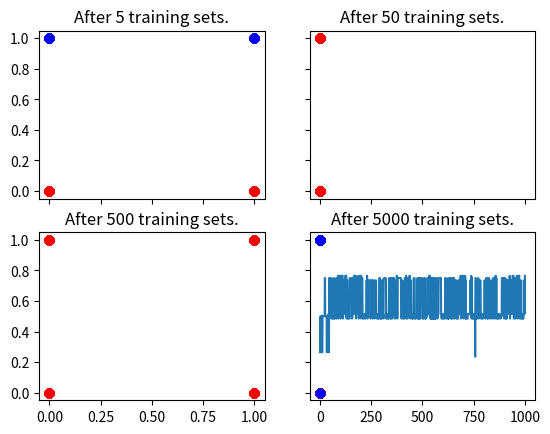

Here is the Python script that generated this plot:
# Ejercicio 2
# [redacted]
import matplotlib.pyplot as plt
import random

# Perceptron
class Perceptron:
    def __init__(self, weights, bias):
        self.weights = weights
        self.bias = bias

    def feed(self, inputs):
        assert len(inputs) == len(self.weights)
        res = 0

        for i in range(len(inputs)):
            res += inputs[i] * self.weights[i]

        if res + self.bias > 0:
            return 0
        
        return 1

def xor_f(x,y):
    return x != y

def train(perc, n):
    while n > 0:
        x = random.randint(0,1)
        y = random.randint(0,1)

        current_input = [x,y]

        if not xor_f(x,y):
            desired_out = 0
        else:
            desired_out = 1

        real_out = perc.feed([x,y])

        diff = real_out - desired_out
        lr = 0.1

        for i in range(len(perc.weights)):
            perc.weights[i] = perc.weights[i] + (lr * current_input[i] * diff)

        perc.bias = perc.bias + (lr * diff)
        n -= 1
        
    


def plot_after_train(n, ax):
    rand_x = (random.random() * 2) - 1
    rand_y = (random.random() * 2) - 1
    rand_b = (random.random() * 2) - 1
    p = Perceptron([rand_x, rand_y], rand_b)

    train(p,n)

    for i in range(500):
        plot_x = random.randint(0,1)
        plot_y = random.randint(0,1)
        if p.feed((plot_x, plot_y)) > 0.5:
            ax.plot(plot_x, plot_y, 'ro')
        else:
            ax.plot(plot_x, plot_y, 'bo')

    ax.set_title("After " + str(n) + " training sets.")

def error_after_train(n):
    rand_x = (random.random() * 2) - 1
    rand_y = (random.random() * 2) - 1
    rand_b = (random.random() * 2) - 1
    p = Perceptron([rand_x, rand_y], rand_b)

    errores = []

    test_pool_size = 2000
    puntos_aleatorios = []
    for i in range(test_pool_size):
        plot_x = random.randint(0,1)
        plot_y = random.randint(0,1)
        puntos_aleatorios.append((plot_x, plot_y))

    for i in range(n):
        train(p,1)
        ronda_error = 0

        for j in range(test_pool_size):
            plot_x = puntos_aleatorios[j][0]
            plot_y = puntos_aleatorios[j][1]
            if (p.feed((plot_x, plot_y)) >  0.5) != (xor_f(plot_x, plot_y)):
                ronda_error += 1

        errores.append(1 - (float(ronda_error)/test_pool_size))

    plt.plot(range(n),errores)
    plt.show()
    return errores



f, ((ax1, ax2), (ax3, ax4)) = plt.subplots(2, 2, sharex='col', sharey='row')
plot_after_train(5, ax1)
plot_after_train(50, ax2)
plot_after_train(500, ax3)
plot_after_train(5000, ax4)

plt.show()
error_after_train(1000)
